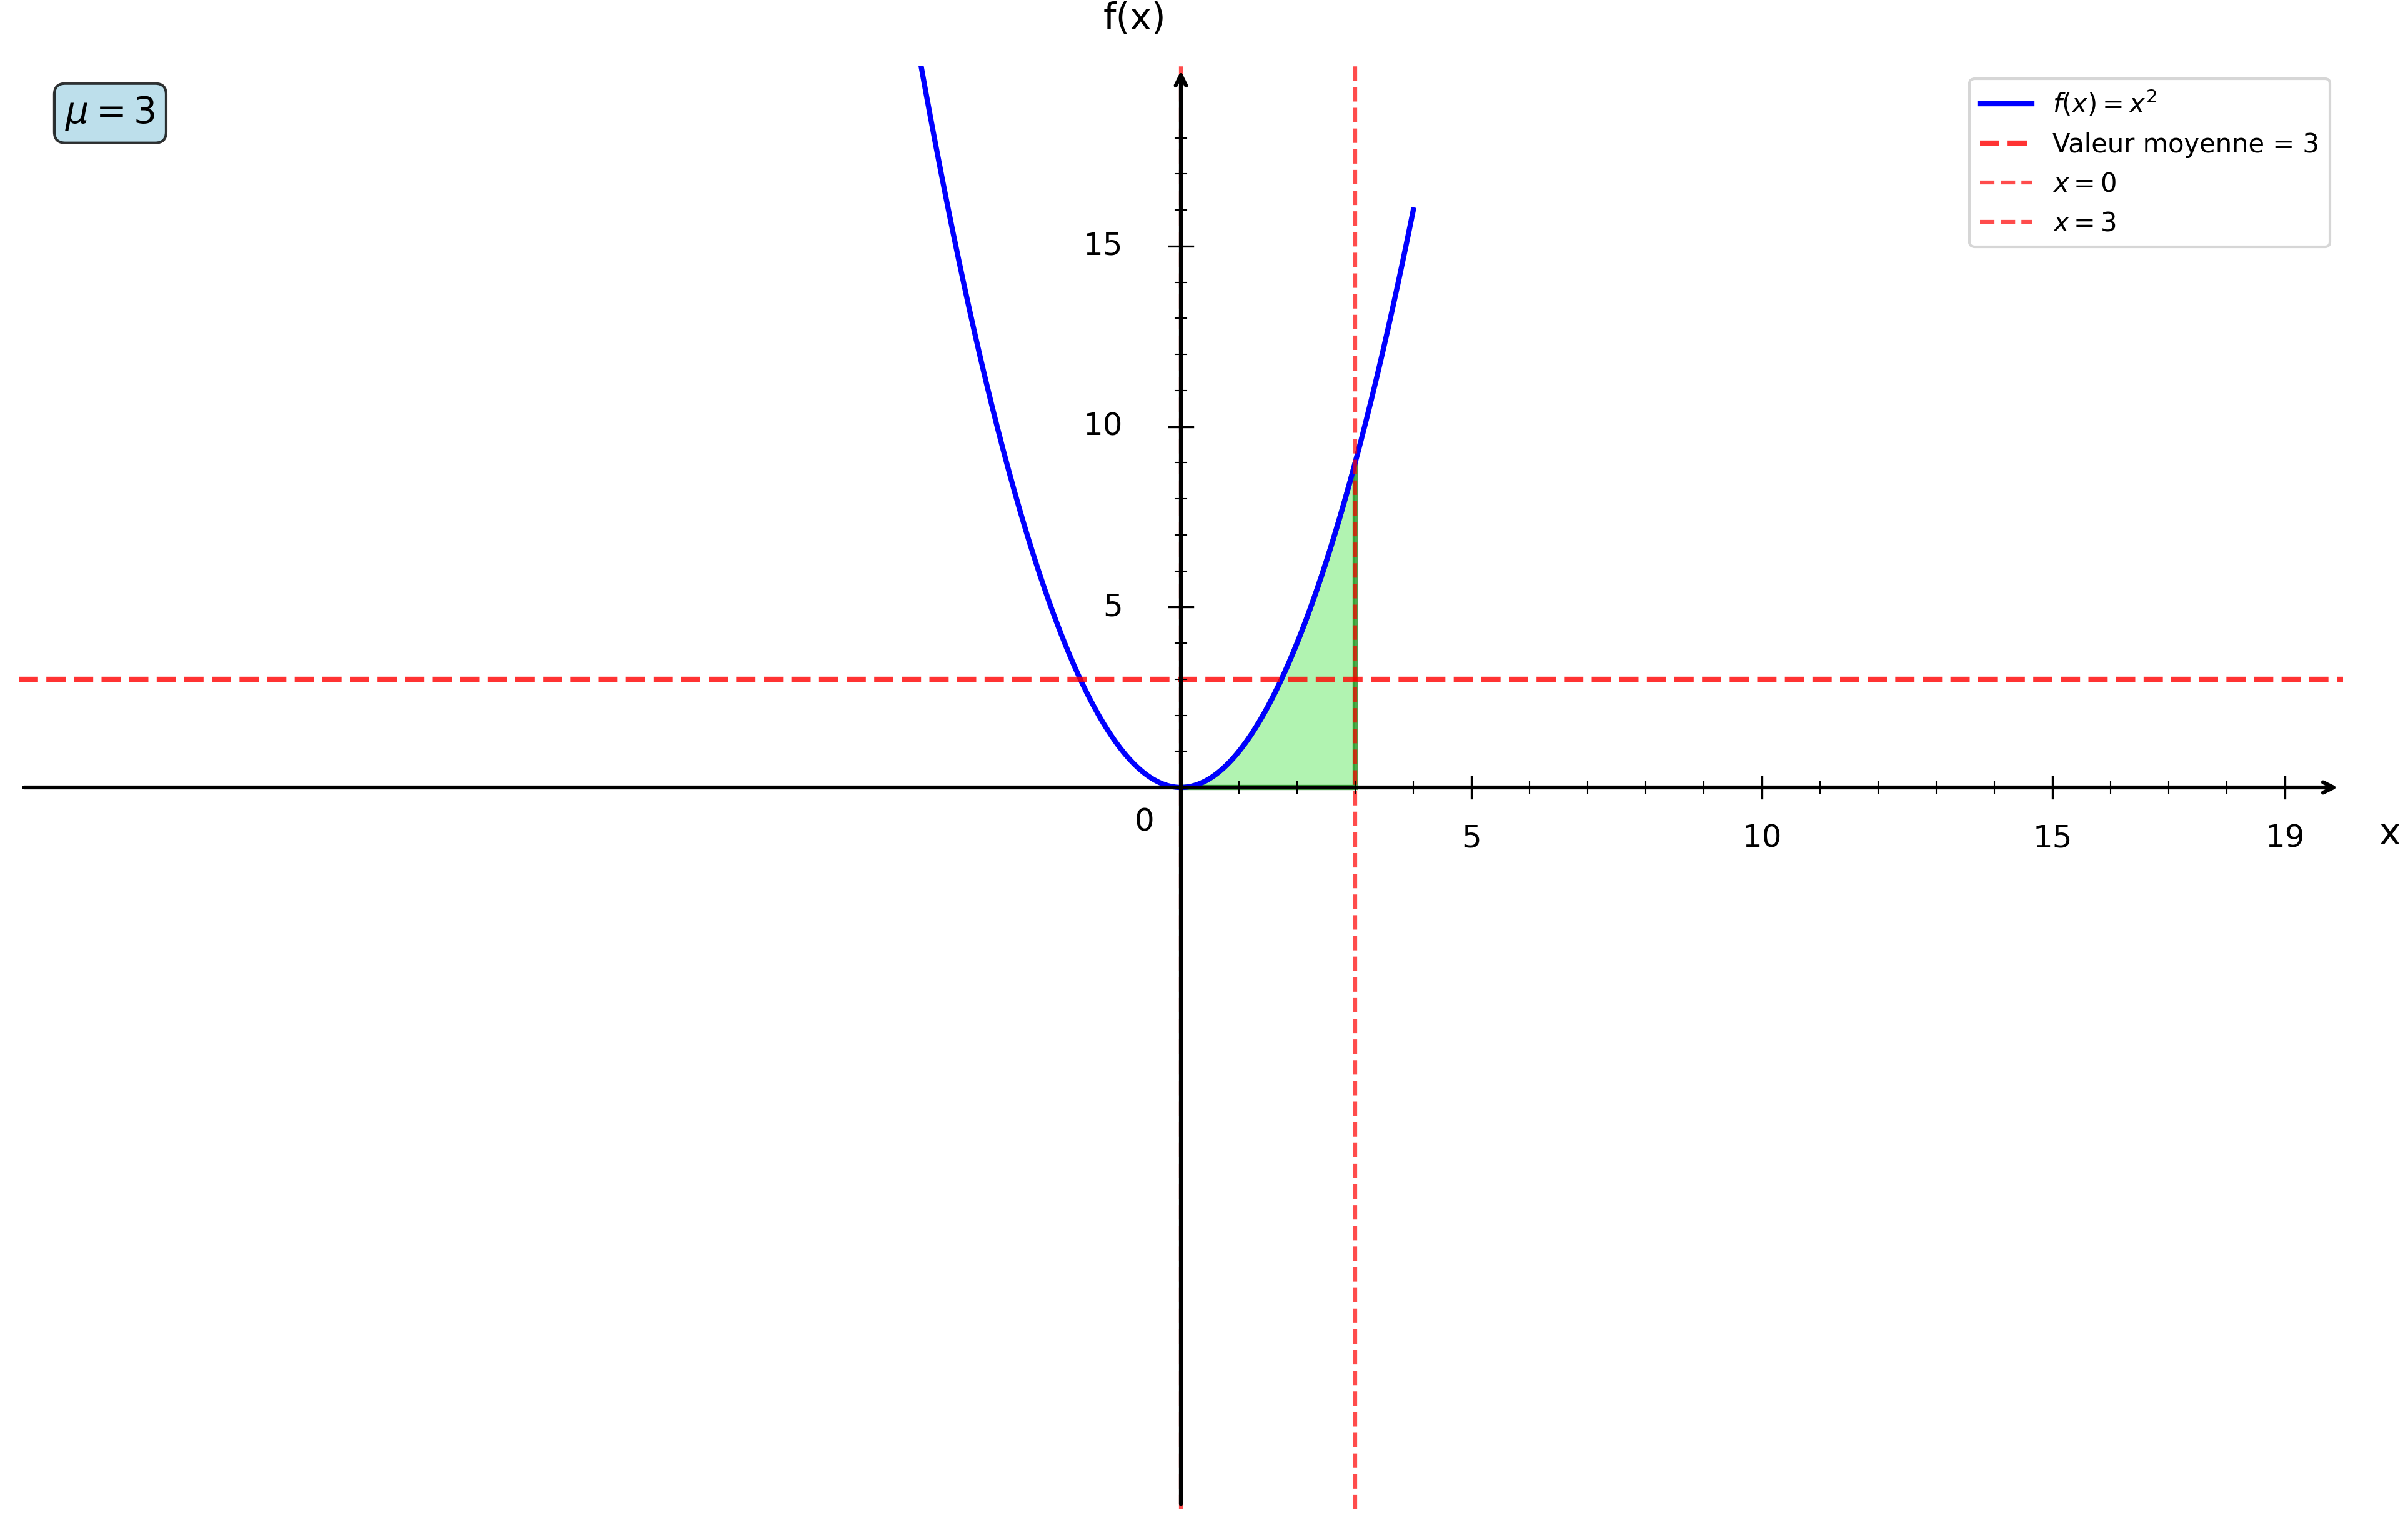

Here is the Python script that generated this plot:
import numpy as np
import matplotlib.pyplot as plt
from matplotlib.patches import Polygon

plt.figure(figsize=(16, 10))
ax = plt.gca()

# Fonction f(x) = x²
def f(x):
    return x**2

# Bornes d'intégration
a = 0
b = 3

# Valeur moyenne
valeur_moyenne = 3

# Intervalles
x1 = np.linspace(-20, 4, 1000)

# Courbes
plt.plot(x1, f(x1), 'b-', linewidth=2, label=r'$f(x) = x^2$')

# Ligne de valeur moyenne
plt.axhline(y=valeur_moyenne, color='red', linestyle='--', linewidth=2, alpha=0.8, label=f'Valeur moyenne = {valeur_moyenne}')

# Remplissage de l'aire sous la courbe
x_fill = np.linspace(a, b, 100)
y_fill = x_fill**2

# Création du polygone pour l'aire
vertices = [(a, 0)] + list(zip(x_fill, y_fill)) + [(b, 0)]
polygon = Polygon(vertices, facecolor='lightgreen', alpha=0.7, edgecolor='green', linewidth=2)
ax.add_patch(polygon)

# Droites verticales aux bornes
plt.axvline(x=a, color='red', linestyle='--', linewidth=1.5, alpha=0.7, label='$x = 0$')
plt.axvline(x=b, color='red', linestyle='--', linewidth=1.5, alpha=0.7, label='$x = 3$')

# Limites
plt.xlim(-20, 20)
plt.ylim(-20, 20)

# Désactiver ticks automatiques
ax.set_xticks([])
ax.set_yticks([])

# Supprimer spines
for spine in ax.spines.values():
    spine.set_visible(False)

# Tracer les axes avec flèches
ax.annotate("", xy=(20, 0), xytext=(-20, 0),
            arrowprops=dict(arrowstyle="->", color="black", linewidth=1.5))
ax.annotate("", xy=(0, 20), xytext=(0, -20),
            arrowprops=dict(arrowstyle="->", color="black", linewidth=1.5))

# Texte "0"
ax.text(-0.8, -1.2, '0', fontsize=12)

# Graduation manuelle
xticks_major = [5, 10, 15, 19]
yticks_major = [5, 10, 15, 19]

# Axe X grandes graduations
for x in xticks_major:
    ax.plot([x, x], [-0.3, 0.3], color="black", linewidth=0.8)
    ax.text(x, -1.0, str(x), ha='center', va='top', fontsize=12)

# Axe Y grandes graduations
for y in yticks_major:
    if y < 19:
        ax.plot([-0.2, 0.2], [y, y], color="black", linewidth=0.8)
        ax.text(-1.0, y, str(y), ha='right', va='center', fontsize=12)

# Petites graduations intermédiaires
for x in range(1, 20):
    if x not in xticks_major:
        ax.plot([x, x], [-0.15, 0.15], color="black", linewidth=0.5)

for y in range(1, 20):
    if y not in yticks_major and y < 19:
        ax.plot([-0.1, 0.1], [y, y], color="black", linewidth=0.5)

# Labels
plt.xlabel('x', fontsize=14, labelpad=15)
plt.ylabel('f(x)', fontsize=14, labelpad=15, rotation=0)
ax.xaxis.set_label_coords(1.02, 0.48)
ax.yaxis.set_label_coords(0.48, 1.02)

# Légende
plt.legend(fontsize=10, loc='upper right')

# Ajout du calcul de la valeur moyenne
plt.text(0.02, 0.98, f'$\\mu = {valeur_moyenne}$', 
         transform=plt.gca().transAxes, fontsize=14, fontweight='bold',
         bbox=dict(boxstyle='round', facecolor='lightblue', alpha=0.8),
         verticalalignment='top')

# Sauvegarde
plt.savefig('/Users/anthonytabet/Desktop/OptiTABV2/OptiTAB/frontend/cours/graphe/valeur_moyenne_question1.png', 
            dpi=300, bbox_inches='tight')
plt.show()

print("Graphique 'valeur_moyenne_question1.png' créé avec succès!")
